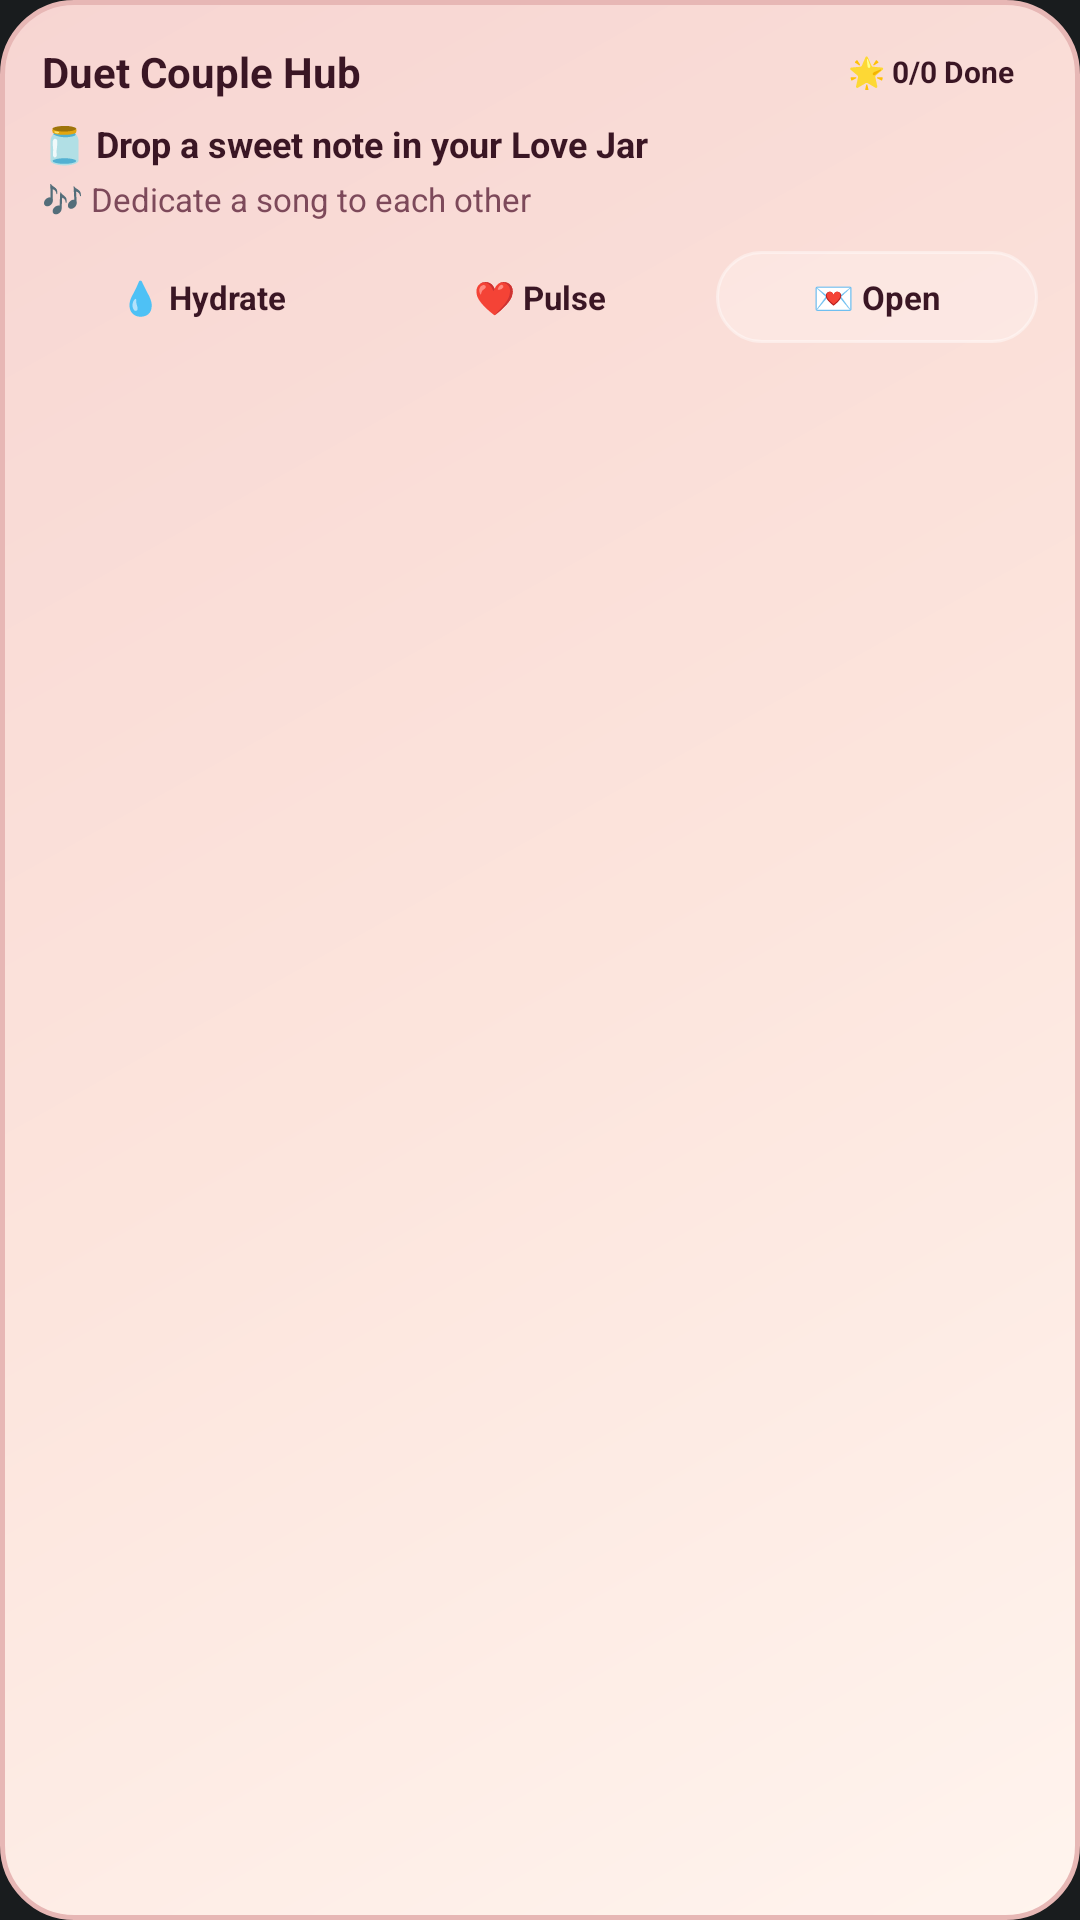

Write the Android layout XML for this screen, with the resource values it uses.
<!-- AndroidManifest.xml: application theme Theme.MyApplication -->
<!-- res/layout/widget_duet_hub.xml -->
<?xml version="1.0" encoding="utf-8"?>
<LinearLayout xmlns:android="http://schemas.android.com/apk/res/android"
    android:id="@+id/hub_widget_root"
    android:layout_width="match_parent"
    android:layout_height="match_parent"
    android:background="@drawable/bg_widget_duet_rose"
    android:orientation="vertical"
    android:padding="14dp">

    <LinearLayout
        android:layout_width="match_parent"
        android:layout_height="wrap_content"
        android:gravity="center_vertical"
        android:orientation="horizontal">

        <TextView
            android:id="@+id/hub_widget_title"
            android:layout_width="0dp"
            android:layout_height="wrap_content"
            android:layout_weight="1"
            android:ellipsize="end"
            android:maxLines="1"
            android:text="Duet Couple Hub"
            android:textColor="#3A1624"
            android:textSize="14sp"
            android:textStyle="bold" />

        <TextView
            android:id="@+id/hub_widget_bucket"
            android:layout_width="wrap_content"
            android:layout_height="wrap_content"
            android:background="@drawable/bg_widget_chip"
            android:paddingLeft="8dp"
            android:paddingTop="3dp"
            android:paddingRight="8dp"
            android:paddingBottom="3dp"
            android:text="🌟 0/0 Done"
            android:textColor="#3A1624"
            android:textSize="10sp"
            android:textStyle="bold" />
    </LinearLayout>

    <TextView
        android:id="@+id/hub_widget_jar"
        android:layout_width="match_parent"
        android:layout_height="wrap_content"
        android:layout_marginTop="6dp"
        android:ellipsize="end"
        android:maxLines="1"
        android:text="🫙 Drop a sweet note in your Love Jar"
        android:textColor="#3A1624"
        android:textSize="12sp"
        android:textStyle="bold" />

    <TextView
        android:id="@+id/hub_widget_song"
        android:layout_width="match_parent"
        android:layout_height="wrap_content"
        android:layout_marginTop="3dp"
        android:ellipsize="end"
        android:maxLines="1"
        android:text="🎶 Dedicate a song to each other"
        android:textColor="#7D495A"
        android:textSize="11sp" />

    <LinearLayout
        android:layout_width="match_parent"
        android:layout_height="wrap_content"
        android:layout_marginTop="10dp"
        android:orientation="horizontal">

        <TextView
            android:id="@+id/hub_btn_water"
            android:layout_width="0dp"
            android:layout_height="wrap_content"
            android:layout_marginEnd="5dp"
            android:layout_weight="1"
            android:background="@drawable/bg_widget_chip"
            android:gravity="center"
            android:paddingTop="8dp"
            android:paddingBottom="8dp"
            android:text="💧 Hydrate"
            android:textColor="#3A1624"
            android:textSize="11sp"
            android:textStyle="bold" />

        <TextView
            android:id="@+id/hub_btn_pulse"
            android:layout_width="0dp"
            android:layout_height="wrap_content"
            android:layout_marginEnd="5dp"
            android:layout_weight="1"
            android:background="@drawable/bg_widget_chip"
            android:gravity="center"
            android:paddingTop="8dp"
            android:paddingBottom="8dp"
            android:text="❤️ Pulse"
            android:textColor="#3A1624"
            android:textSize="11sp"
            android:textStyle="bold" />

        <TextView
            android:id="@+id/hub_btn_open"
            android:layout_width="0dp"
            android:layout_height="wrap_content"
            android:layout_weight="1"
            android:background="@drawable/bg_widget_input_pill"
            android:gravity="center"
            android:paddingTop="8dp"
            android:paddingBottom="8dp"
            android:text="💌 Open"
            android:textColor="#3A1624"
            android:textSize="11sp"
            android:textStyle="bold" />
    </LinearLayout>
</LinearLayout>
<!-- resources referenced by this layout -->
<resources>
  <!-- drawable bg_widget_duet_rose (drawable) -->
  <?xml version="1.0" encoding="utf-8"?>
  <shape xmlns:android="http://schemas.android.com/apk/res/android"
      android:shape="rectangle">
      <gradient
          android:angle="135"
          android:startColor="#FFF4EE"
          android:centerColor="#FCE4DC"
          android:endColor="#F7D5D2" />
      <corners android:radius="24dp" />
      <stroke
          android:width="1.5dp"
          android:color="#E7B7B5" />
  </shape>
  <!-- drawable bg_widget_input_pill (drawable) -->
  <?xml version="1.0" encoding="utf-8"?>
  <shape xmlns:android="http://schemas.android.com/apk/res/android"
      android:shape="rectangle">
      <solid android:color="#40FFFFFF" />
      <corners android:radius="20dp" />
      <stroke
          android:width="1dp"
          android:color="#66FFFFFF" />
  </shape>
  <style name="Theme.MyApplication" parent="android:Theme.DeviceDefault.NoActionBar" />
</resources>
